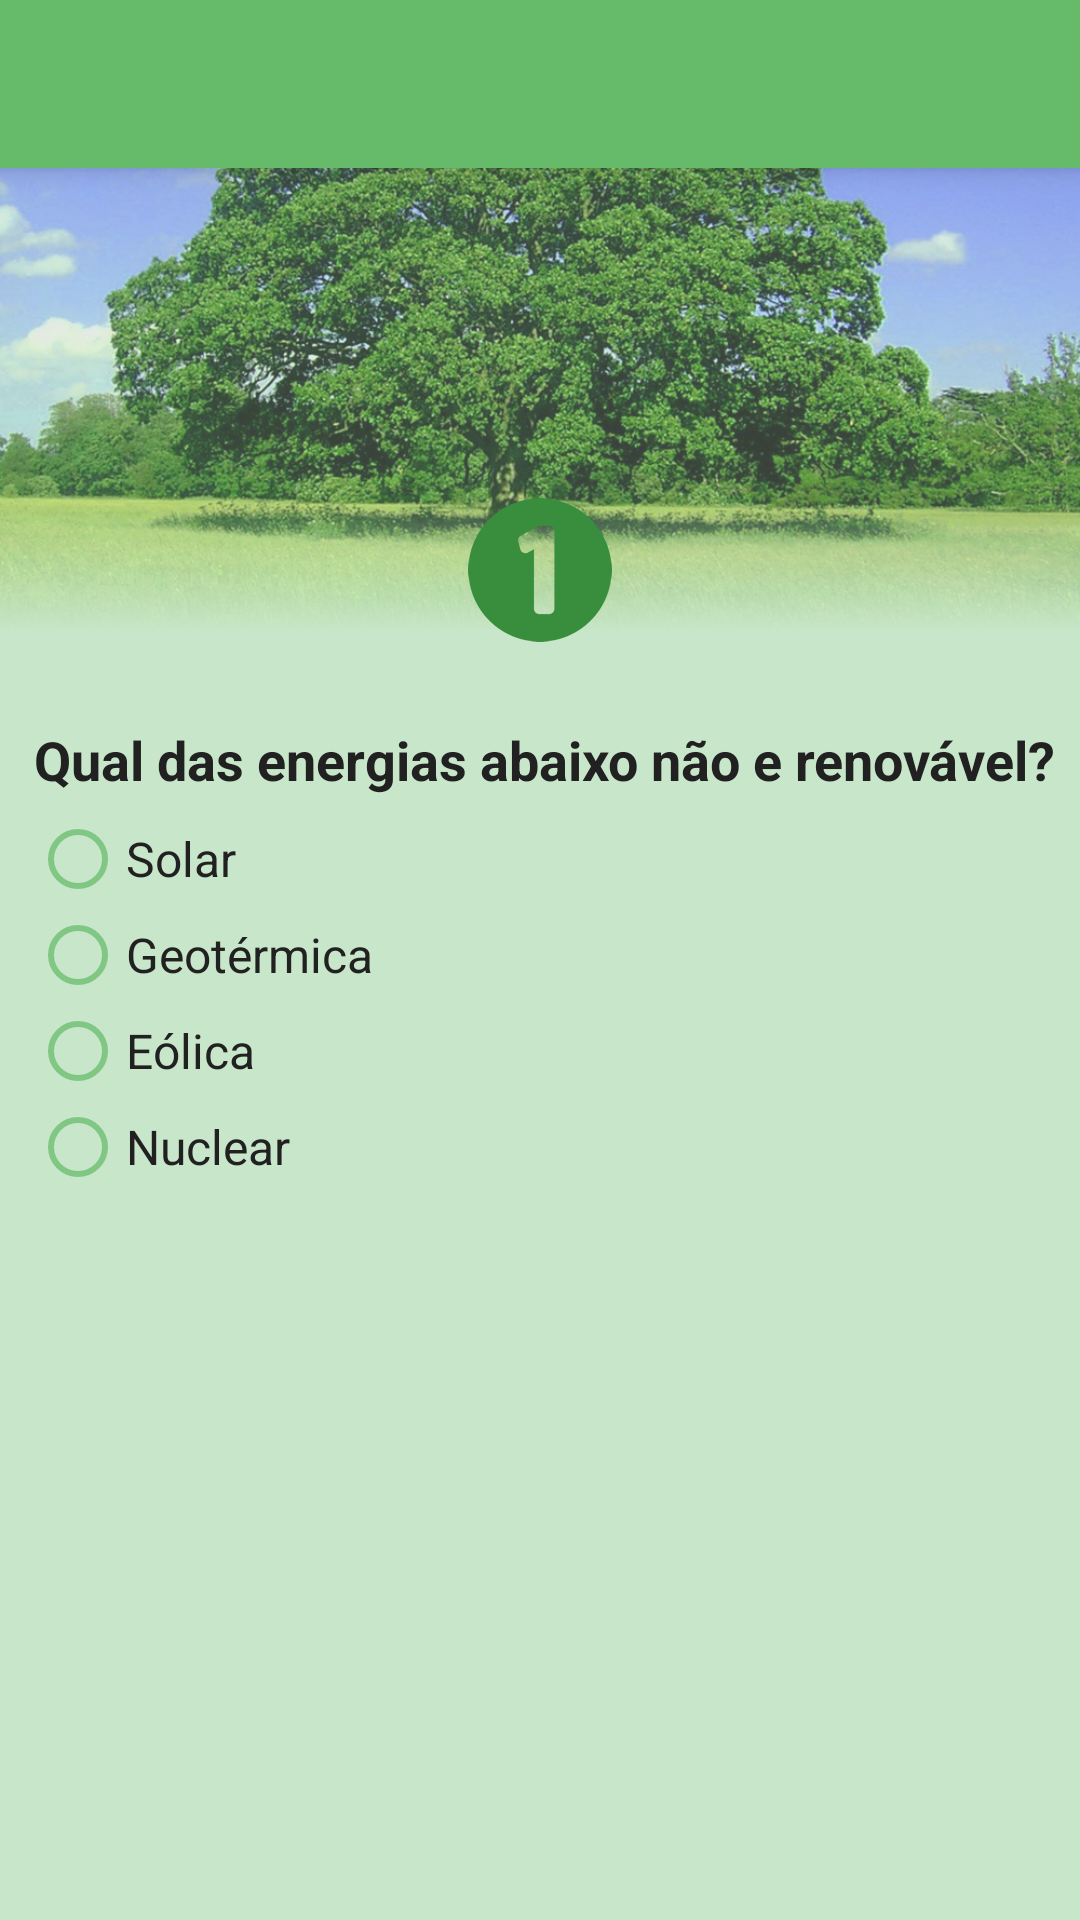

This screen was rendered from an Android layout file. Write that file and the resources it references.
<!-- AndroidManifest.xml: application theme AppTheme -->
<!-- res/layout/activity_perguntas_medio.xml -->
<?xml version="1.0" encoding="utf-8"?>
<LinearLayout xmlns:android="http://schemas.android.com/apk/res/android"
    android:layout_width="fill_parent"
    android:layout_height="fill_parent"
    android:background="@color/Green100"
    android:orientation="vertical">

    <include layout="@layout/app_toolbar"
        android:layout_width="match_parent"
        android:layout_height="wrap_content" />

    <RelativeLayout
        android:layout_width="match_parent"
        android:layout_height="wrap_content">

        <ImageView
            android:layout_width="wrap_content"
            android:layout_height="180dp"
            android:maxHeight="300dp"
            android:minHeight="240dp"
            android:scaleType="fitStart"
            android:src="@drawable/ic_arvore" />

        <ImageView
            android:layout_width="48dp"
            android:layout_height="48dp"
            android:layout_centerHorizontal="true"
            android:layout_marginTop="110dp"
            android:src="@drawable/ic_number_one"
            android:tint="@color/Green700" />

    </RelativeLayout>

    <ScrollView
        android:layout_width="fill_parent"
        android:layout_height="fill_parent">

        <LinearLayout
            android:layout_width="fill_parent"
            android:layout_height="fill_parent"
            android:layout_marginLeft="10dp"
            android:layout_marginRight="7dp"
            android:orientation="vertical">

            <TextView
                android:layout_width="wrap_content"
                android:layout_height="wrap_content"
                android:layout_gravity="center_horizontal"
                android:text="Qual das energias abaixo não e renovável?"
                android:textColor="@color/BackLight"
                android:layout_marginTop="5dp"
                android:textSize="18sp"
                android:textStyle="bold" />

            <RadioGroup
                android:layout_width="wrap_content"
                android:layout_height="wrap_content"
                android:layout_marginTop="5dp">

                <RadioButton
                    android:layout_width="wrap_content"
                    android:layout_height="wrap_content"
                    android:text="Solar"
                    android:textColor="@color/BackLight"
                    android:textSize="16sp" />

                <RadioButton
                    android:layout_width="wrap_content"
                    android:layout_height="wrap_content"
                    android:text="Geotérmica"
                    android:textColor="@color/BackLight"
                    android:textSize="16sp" />

                <RadioButton
                    android:layout_width="wrap_content"
                    android:layout_height="wrap_content"
                    android:text="Eólica"
                    android:textColor="@color/BackLight"
                    android:textSize="16sp" />

                <RadioButton
                    android:layout_width="wrap_content"
                    android:layout_height="wrap_content"
                    android:text="Nuclear"
                    android:textColor="@color/BackLight"
                    android:textSize="16sp" />
            </RadioGroup>
        </LinearLayout>
    </ScrollView>

</LinearLayout>
<!-- res/layout/app_toolbar.xml (included above) -->
<?xml version="1.0" encoding="utf-8"?>
<android.support.v7.widget.Toolbar xmlns:android="http://schemas.android.com/apk/res/android"
    android:id="@+id/toolbar"
    style="@style/appToolBar"
    android:layout_width="match_parent"
    android:layout_height="wrap_content"
    android:background="@color/Green400"
    android:minHeight="?android:attr/actionBarSize"
    android:popupTheme="@style/ThemeOverlay.AppCompat.Light"
    android:theme="@style/ThemeOverlay.AppCompat.Dark.ActionBar">
</android.support.v7.widget.Toolbar>
<!-- resources referenced by this layout -->
<resources>
  <color name="BackLight">#212121</color>
  <color name="Green100">#C8E6C9</color>
  <color name="Green400">#66BB6A</color>
  <color name="Green700">#388E3C</color>
  <!-- drawable ic_arvore: png bitmap (drawable, 1030525 bytes) -->
  <!-- drawable ic_number_one: png bitmap (drawable-hdpi, 1423 bytes) -->
  <style name="appToolBar">
          <item name="windowActionBar">false</item>
          <item name="colorPrimary">@color/Green500</item>
          <item name="colorPrimaryDark">@color/Green800</item>
          <item name="colorAccent">@color/Green400</item>
          <item name="android:textColorPrimary">@color/Green50</item>
          <item name="android:textColorSecondary">@color/GreenA100</item>
          <item name="android:titleTextAppearance" tools:targetApi="lollipop">@style/textToolBar</item>
          <item name="android:elevation" tools:targetApi="lollipop">5dp</item>
      </style>
  <style name="AppTheme" parent="Theme.AppCompat.Light.NoActionBar">
          <item name="colorPrimary">@color/Green500</item>
          <item name="colorPrimaryDark">@color/Green800</item>
          <item name="colorAccent">@color/Green700</item>
          <item name="colorControlNormal">@color/Green300</item>
          <item name="colorControlHighlight">@color/Green400</item>
          <item name="android:windowActionBar">true</item>
          <item name="android:textColorPrimary">@color/BackLight</item>
          <item name="android:textColorSecondary">@color/Grey</item>
          <item name="windowNoTitle">true</item>
      </style>
  <color name="Green500">#4CAF50</color>
  <color name="Green800">#2E7D32</color>
  <color name="Green50">#E8F5E9</color>
  <color name="GreenA100">#B9F6CA</color>
  <style name="textToolBar" parent="android:style/TextAppearance.Holo.Widget.ActionBar.Menu">
          <item name="android:textColor">@color/Green50</item>
          <item name="android:textAllCaps">false</item>
          <item name="android:textSize">20sp</item>
      </style>
  <color name="Green300">#81C784</color>
  <color name="Grey">#727272</color>
</resources>
